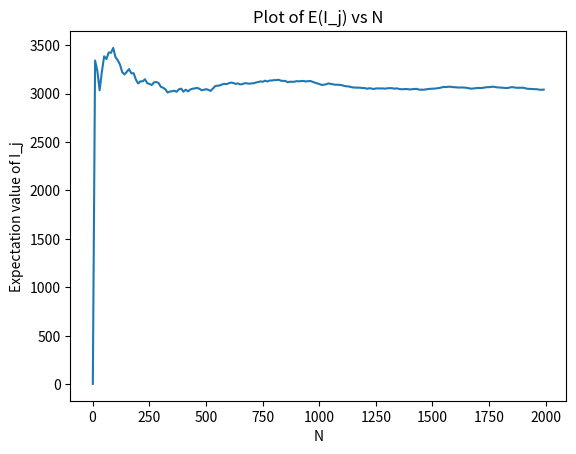

Reproduce this figure in Python.
import matplotlib.pyplot as plt
import numpy as np


def expectation_value(I):
    return np.sum(I) / len(I)


expectation_values = []

for N in list(range(1, 2001, 10)):
    I = np.zeros(N)
    I[0] = 1
    for i in range(1, N):
        I[i] = (106 * I[i-1] + 1283) % 6075
    expectation_values.append(expectation_value(I))

plt.title("Plot of E(I_j) vs N")
plt.plot(list(range(1, 2001, 10)), expectation_values)
plt.xlabel('N')
plt.ylabel('Expectation value of I_j')
plt.show()

